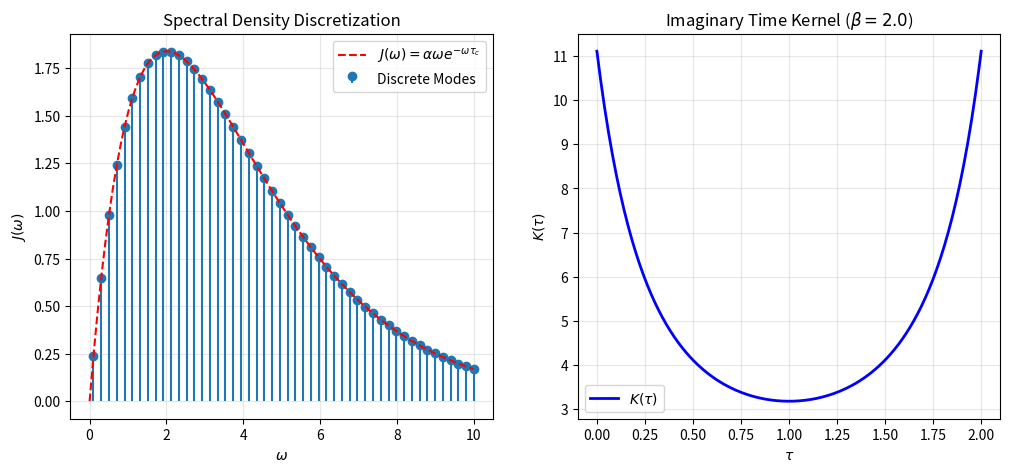
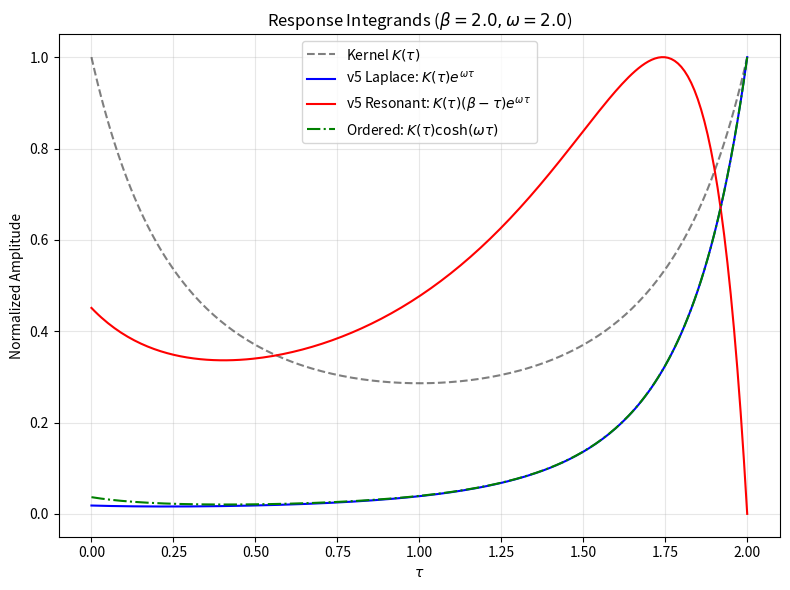

Here is the Python script that generated these plots, in order:
"""
Diagnostic Plot of HMF Kernels.

Visualizes the spectral density J(omega) and the imaginary-time kernel K(tau)
used in the HMF model comparison logic.
"""
import numpy as np
import matplotlib.pyplot as plt
from dataclasses import dataclass

# Exact same logic as hmf_model_comparison_standalone.py
@dataclass
class BenchmarkConfig:
    beta: float
    omega_q: float
    theta: float
    n_modes: int
    n_cut: int
    omega_min: float
    omega_max: float
    q_strength: float
    tau_c: float

def _discrete_bath(config):
    if config.n_modes == 1:
        omegas = np.array([0.5 * (config.omega_min + config.omega_max)], dtype=float)
        delta_omega = float(config.omega_max - config.omega_min)
    else:
        omegas = np.linspace(config.omega_min, config.omega_max, config.n_modes, dtype=float)
        delta_omega = float(omegas[1] - omegas[0])
    # J(w) = alpha * w * exp(-w * tau_c)
    j0 = config.q_strength * config.tau_c * omegas * np.exp(-config.tau_c * omegas)
    return omegas, delta_omega, j0

def _kernel_profile(config, u_abs):
    beta = config.beta
    omegas, delta_omega, j0 = _discrete_bath(config)
    g2 = np.maximum(j0, 0.0) * delta_omega

    kernel = np.zeros_like(u_abs, dtype=float)
    for omega_k, g2_k in zip(omegas, g2):
        denom = np.sinh(0.5 * beta * omega_k)
        if abs(denom) < 1e-14:
            kernel += (2.0 * g2_k) / max(beta * omega_k, 1e-14)
        else:
            kernel += g2_k * np.cosh(omega_k * (0.5 * beta - u_abs)) / denom
    return kernel

def plot_kernels():
    # Standard parameters from comparison
    beta = 2.0
    config = BenchmarkConfig(
        beta=beta, omega_q=2.0, theta=np.pi/2,
        n_modes=50, n_cut=1, 
        omega_min=0.1, omega_max=10.0,
        q_strength=5.0, tau_c=0.5
    )
    
    # 1. Spectral Density
    omegas, dw, j0 = _discrete_bath(config)
    
    # 2. Kernel K(tau)
    taus = np.linspace(0, beta, 200)
    k_tau = _kernel_profile(config, taus)
    
    # Plot
    fig, axes = plt.subplots(1, 2, figsize=(12, 5))
    
    # J(w)
    axes[0].stem(omegas, j0, basefmt=" ", markerfmt="o", label="Discrete Modes")
    # continuous curve for reference
    w_cont = np.linspace(0, 10, 100)
    j_cont = config.q_strength * config.tau_c * w_cont * np.exp(-config.tau_c * w_cont)
    axes[0].plot(w_cont, j_cont, 'r--', label=r"$J(\omega) = \alpha \omega e^{-\omega \tau_c}$")
    axes[0].set_xlabel(r"$\omega$")
    axes[0].set_ylabel(r"$J(\omega)$")
    axes[0].set_title("Spectral Density Discretization")
    axes[0].legend()
    axes[0].grid(True, alpha=0.3)
    
    # K(tau)
    axes[1].plot(taus, k_tau, 'b-', linewidth=2, label=r"$K(\tau)$")
    axes[1].set_xlabel(r"$\tau$")
    axes[1].set_ylabel(r"$K(\tau)$")
    axes[1].set_title(r"Imaginary Time Kernel ($\beta={}$)".format(beta))
    axes[1].legend()
    axes[1].grid(True, alpha=0.3)
    
    # 3. Response Functions (Integrands)
    omega_q = config.omega_q
    
    # v5 Integrands
    integrand_laplace = k_tau * np.exp(omega_q * taus)
    integrand_resonant = k_tau * (beta - taus) * np.exp(omega_q * taus)
    
    # Ordered/System Integrands (envelopes)
    # The system operator grows as cosh(omega_q * tau)
    envelope_system = np.cosh(omega_q * taus)
    integrand_ordered = k_tau * envelope_system
    
    # Normalized for comparison
    def norm(x): return x / np.max(np.abs(x))
    
    fig2, ax2 = plt.subplots(1, 1, figsize=(8, 6))
    ax2.plot(taus, norm(k_tau), 'k--', alpha=0.5, label=r"Kernel $K(\tau)$")
    ax2.plot(taus, norm(integrand_laplace), 'b-', label=r"v5 Laplace: $K(\tau) e^{\omega \tau}$")
    ax2.plot(taus, norm(integrand_resonant), 'r-', label=r"v5 Resonant: $K(\tau)(\beta-\tau)e^{\omega \tau}$")
    ax2.plot(taus, norm(integrand_ordered), 'g-.', label=r"Ordered: $K(\tau) \cosh(\omega \tau)$")
    
    ax2.set_xlabel(r"$\tau$")
    ax2.set_ylabel("Normalized Amplitude")
    ax2.set_title(r"Response Integrands ($\beta={}, \omega={}$)".format(beta, omega_q))
    ax2.legend()
    ax2.grid(True, alpha=0.3)
    
    fig2.tight_layout()
    fig2.savefig("hmf_response_functions.png", dpi=150)
    print("Saved hmf_response_functions.png")

if __name__ == "__main__":
    plot_kernels()

